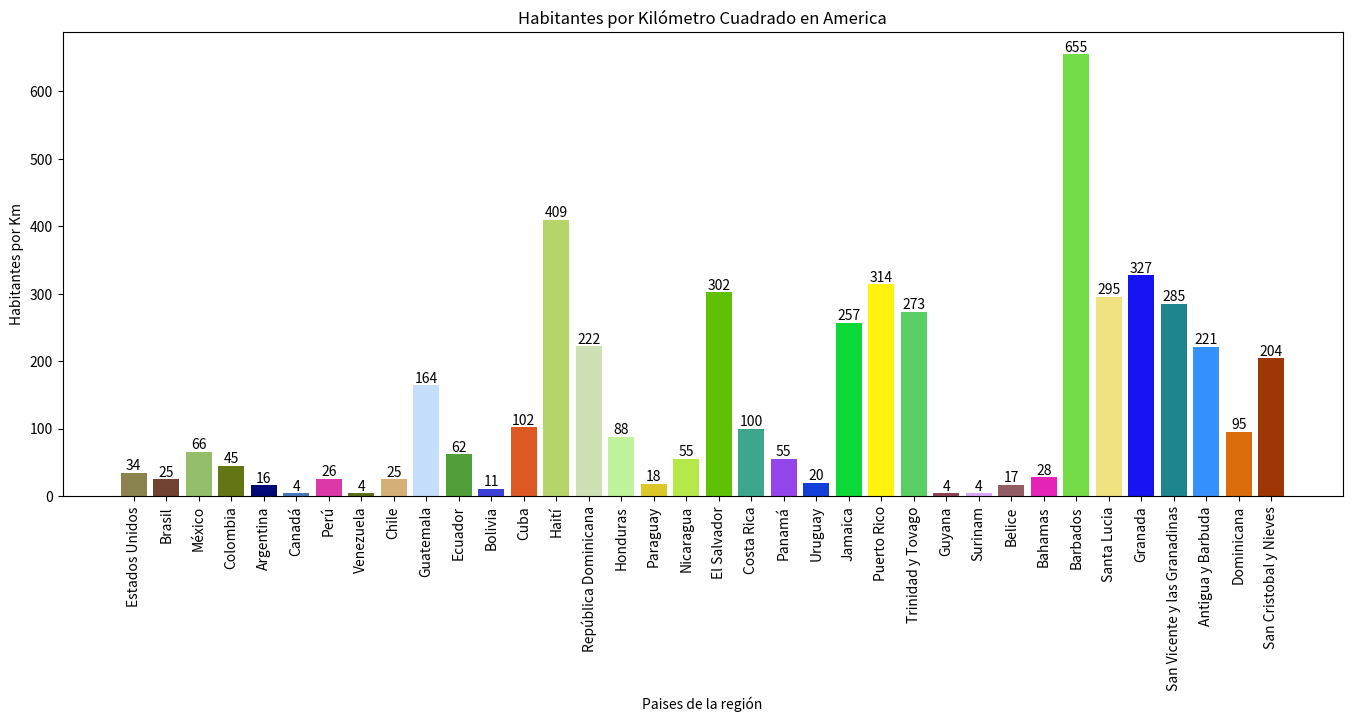

This figure's Python source:
import matplotlib.pyplot as plt
import numpy as np

popPerKM = {'Estados Unidos':[331002651,9831510],'Brasil':[212559417,8514877],'México':[128932753,1964375],\
'Colombia':[50882891,1141748],'Argentina':[45195774,2792600],'Canadá':[37742154,9984670],\
'Perú':[33050325,1285216],'Venezuela':[37742154,9984670],'Chile':[19116201,755934],\
'Guatemala':[17915568,108990],'Ecuador':[17643054,283561],'Bolivia':[11673021,1098585],\
'Cuba':[11326616,110860],'Haití':[11402528,27850],'República Dominicana':[10847910,48762],\
'Honduras':[9904607,112492],'Paraguay':[7132538,406750],'Nicaragua':[6624554,121430],\
'El Salvador':[6486205,21481],'Costa Rica':[5094118,51160],'Panamá':[4314767,78260],'Uruguay':[3473730,176215],\
'Jamaica':[2961167,11524],'Puerto Rico':[2860853,9104],'Trinidad y Tovago':[1399488,5128],\
'Guyana':[786552,214969],'Surinam':[586632,163820],'Belice':[397628,22966],'Bahamas':[393244,13940],\
'Barbados':[287375,439],'Santa Lucia':[183627,623],'Granada':[112523,344],\
'San Vicente y las Granadinas':[110940,389],'Antigua y Barbuda':[97929,443],\
'Dominicana':[71986,754],'San Cristobal y Nieves':[53199,261]}

fig = plt.figure(figsize=(16,8), dpi=72)
ax = fig.add_subplot(111)
peoplePerKm = []

for x,y in popPerKM.values():
    peoplePerKm.append(round(x/y))

for x, y in zip(list(popPerKM), peoplePerKm):
    rgb = np.random.rand(3,)
    ax.bar(x,y,color=[rgb])
    
for i in range(len(peoplePerKm)):
    ax.bar_label(ax.containers[i])

ax.set_title('Habitantes por Kilómetro Cuadrado en America')
ax.set_xlabel('Paises de la región')
ax.set_ylabel('Habitantes por Km')

plt.xticks(rotation='vertical')
plt.subplots_adjust(left=0.1, bottom=0.3)


current_values = plt.gca().get_yticks()
plt.gca().set_yticklabels(['{:,.0f}'.format(x) for x in current_values])

plt.show()